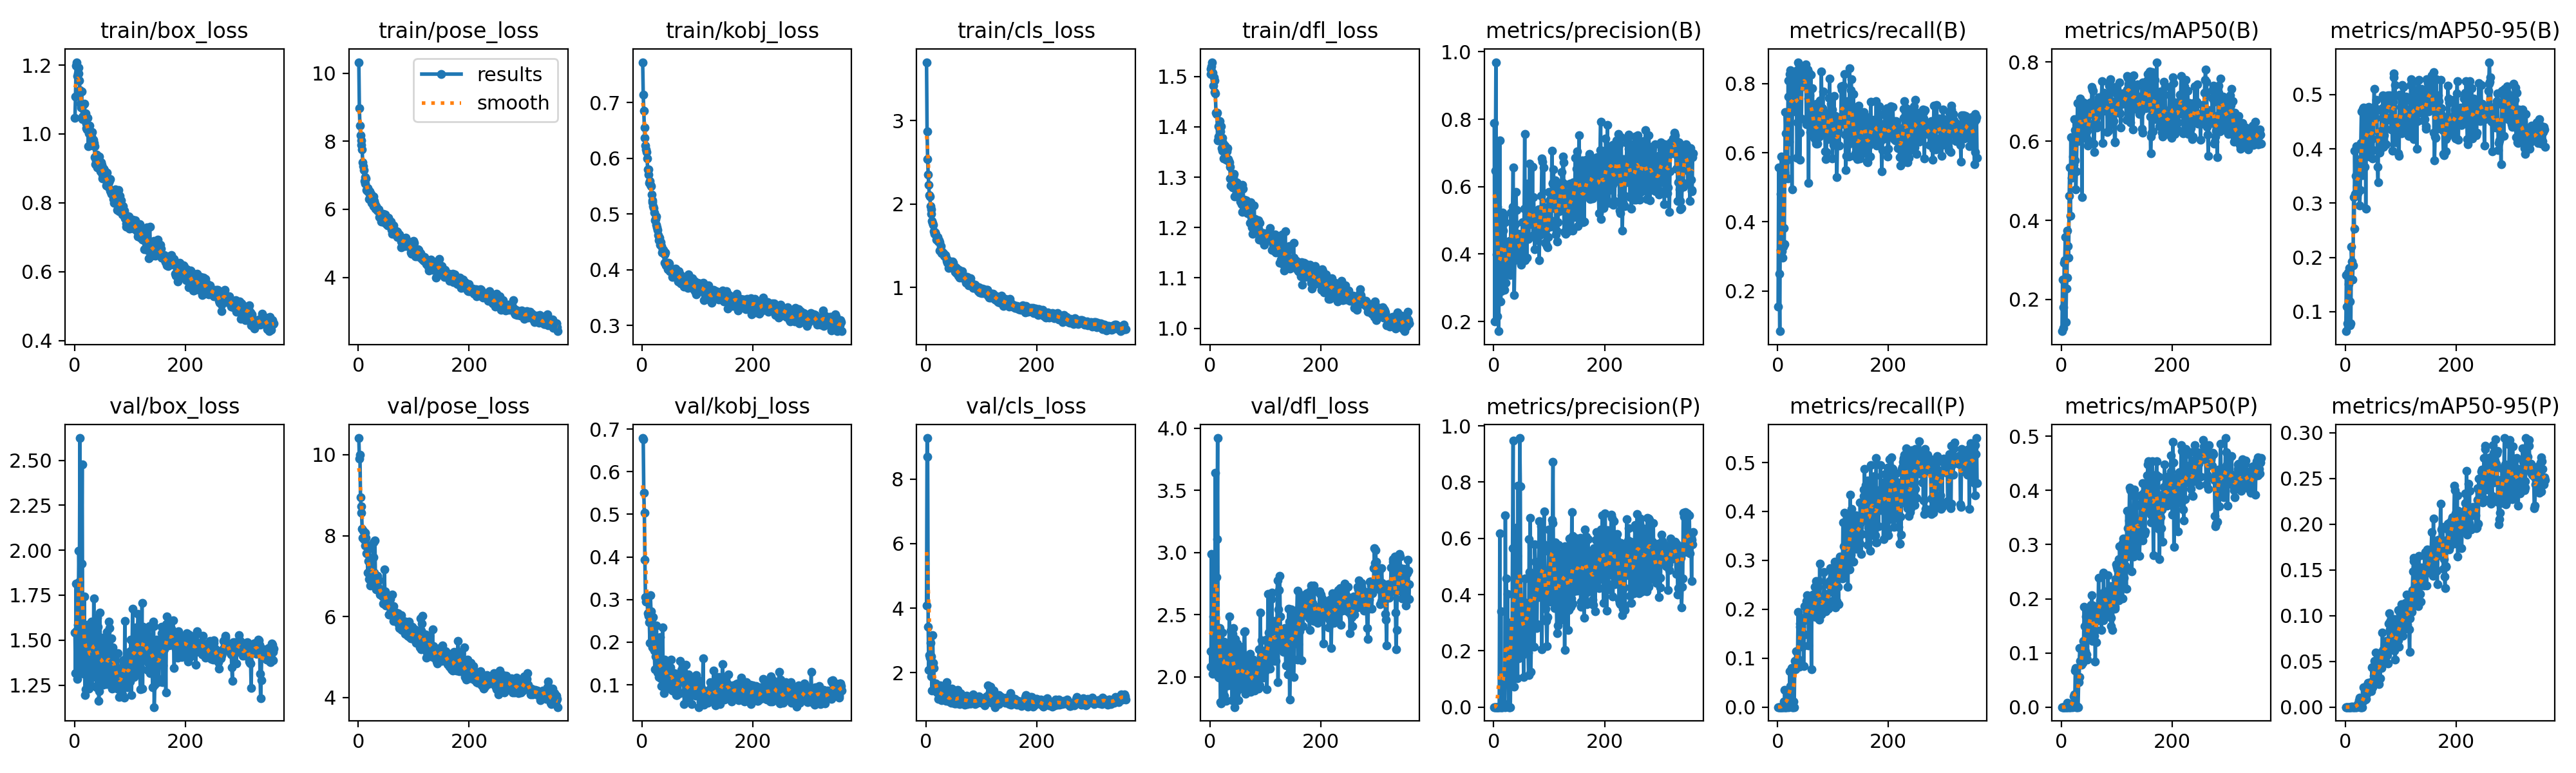

Source data for this figure (header and first rows):
epoch, time, train/box_loss, train/pose_loss, train/kobj_loss, train/cls_loss, train/dfl_loss, metrics/precision(B), metrics/recall(B), metrics/mAP50(B), metrics/mAP50-95(B), metrics/precision(P), metrics/recall(P), metrics/mAP50(P), metrics/mAP50-95(P), val/box_loss, val/pose_loss, val/kobj_loss, val/cls_loss, val/dfl_loss, lr/pg0, lr/pg1, lr/pg2
1, 35.65, 1.046, 10.32, 0.7726, 3.702, 1.505, 0.7894, 0.1538, 0.1198, 0.06389, 0, 0, 0, 0, 1.542, 10.41, 0.679, 4.089, 2.204, 0.0001612, 0.0001612, 0.0001612
2, 48.87, 1.109, 8.966, 0.7145, 2.871, 1.515, 0.1993, 0.5568, 0.2506, 0.1679, 0, 0, 0, 0, 1.315, 9.91, 0.6754, 9.267, 2.082, 0.0003275, 0.0003275, 0.0003275
3, 62.09, 1.199, 8.453, 0.6847, 2.54, 1.52, 0.6464, 0.249, 0.1802, 0.1089, 0, 0, 0, 0, 1.816, 10, 0.5509, 8.696, 2.986, 0.0004932, 0.0004932, 0.0004932
4, 75.11, 1.208, 8.176, 0.6555, 2.351, 1.528, 0.9691, 0.08333, 0.1289, 0.07869, 0, 0, 0, 0, 1.553, 8.955, 0.5039, 3.428, 2.203, 0.0005532, 0.0005532, 0.0005532
5, 88.03, 1.168, 8.018, 0.6369, 2.23, 1.507, 0.3979, 0.4809, 0.2933, 0.1716, 0, 0, 0, 0, 1.283, 8.72, 0.3927, 2.091, 2.022, 0.0005523, 0.0005523, 0.0005523
6, 101.3, 1.176, 7.892, 0.6228, 2.108, 1.481, 0.5407, 0.3194, 0.2993, 0.1509, 0, 0, 0, 0, 1.586, 8.569, 0.3056, 2.548, 2.488, 0.0005514, 0.0005514, 0.0005514
7, 114.2, 1.192, 7.753, 0.6158, 2.089, 1.498, 0.2151, 0.5881, 0.3579, 0.1803, 0, 0, 0, 0, 1.67, 8.17, 0.2953, 2.469, 2.48, 0.0005505, 0.0005505, 0.0005505
8, 127.3, 1.176, 7.384, 0.6118, 1.977, 1.469, 0.2751, 0.315, 0.1427, 0.07471, 0, 0, 0, 0, 1.997, 7.945, 0.3027, 2.932, 2.721, 0.0005496, 0.0005496, 0.0005496
9, 140.1, 1.156, 7.276, 0.5993, 1.937, 1.492, 0.1711, 0.2954, 0.2279, 0.1183, 0, 0, 0, 0, 1.824, 8.124, 0.3073, 2.505, 2.513, 0.0005487, 0.0005487, 0.0005487
10, 153, 1.127, 7.16, 0.5804, 1.88, 1.466, 0.3807, 0.3278, 0.2549, 0.07831, 0, 0, 0, 0, 2.624, 7.912, 0.2679, 1.88, 3.639, 0.0005477, 0.0005477, 0.0005477
11, 165.9, 1.088, 6.831, 0.5798, 1.802, 1.428, 0.7365, 0.3814, 0.3741, 0.2198, 0.6175, 0.0119, 0.00821, 0.00082, 1.327, 7.902, 0.2659, 1.447, 2.069, 0.0005468, 0.0005468, 0.0005468
12, 179.2, 1.076, 6.952, 0.5713, 1.778, 1.425, 0.2584, 0.3356, 0.3348, 0.1923, 0, 0, 0, 0, 1.743, 8.072, 0.2623, 3.168, 2.801, 0.0005459, 0.0005459, 0.0005459
13, 192, 1.123, 6.748, 0.5559, 1.755, 1.428, 0.3187, 0.5424, 0.3051, 0.1591, 0.3402, 0.03571, 0.00451, 0.00072, 1.926, 7.751, 0.2473, 2.312, 3.106, 0.000545, 0.000545, 0.000545
14, 204.9, 1.05, 6.916, 0.5587, 1.676, 1.372, 0.2908, 0.7175, 0.462, 0.185, 0, 0, 0, 0, 2.475, 7.942, 0.1979, 2.147, 3.921, 0.0005441, 0.0005441, 0.0005441
15, 217.7, 1.043, 6.565, 0.5527, 1.641, 1.38, 0.4872, 0.6563, 0.5337, 0.3111, 0, 0, 0, 0, 1.436, 7.561, 0.3102, 1.642, 2.012, 0.0005432, 0.0005432, 0.0005432
16, 230.7, 1.084, 6.546, 0.5496, 1.659, 1.401, 0.5223, 0.5776, 0.411, 0.253, 0, 0, 0, 0, 1.382, 7.765, 0.272, 1.537, 1.998, 0.0005422, 0.0005422, 0.0005422
17, 243.8, 1.043, 6.619, 0.5353, 1.656, 1.374, 0.4686, 0.5806, 0.6093, 0.3963, 0.09331, 0.02315, 0.00274, 0.00033, 1.315, 7.079, 0.2548, 1.589, 1.993, 0.0005413, 0.0005413, 0.0005413
18, 256.8, 1.087, 6.514, 0.521, 1.633, 1.411, 0.5097, 0.5247, 0.5336, 0.3167, 0.01319, 0.02416, 0.00512, 0.00059, 1.742, 7.38, 0.188, 1.665, 2.391, 0.0005404, 0.0005404, 0.0005404
19, 269.6, 1.054, 6.305, 0.5244, 1.576, 1.39, 0.2937, 0.8092, 0.5073, 0.3509, 0.00273, 0.0119, 0.0009, 9e-05, 1.196, 6.931, 0.1991, 1.597, 1.794, 0.0005395, 0.0005395, 0.0005395
20, 282.5, 1.06, 6.451, 0.5142, 1.591, 1.401, 0.4938, 0.7619, 0.6073, 0.4047, 0, 0, 0, 0, 1.228, 7.686, 0.2588, 1.387, 1.784, 0.0005386, 0.0005386, 0.0005386
21, 295.5, 1.016, 6.523, 0.5102, 1.605, 1.358, 0.393, 0.6314, 0.5605, 0.3316, 0.6824, 0.01471, 0.00353, 0.00036, 1.55, 7.044, 0.1853, 1.515, 2.124, 0.0005377, 0.0005377, 0.0005377
22, 308.3, 1.03, 6.347, 0.5029, 1.549, 1.352, 0.3156, 0.8266, 0.54, 0.3184, 0.1107, 0.0728, 0.01927, 0.00296, 1.556, 6.765, 0.1805, 1.182, 2.355, 0.0005367, 0.0005367, 0.0005367
23, 321.3, 1.014, 6.446, 0.4889, 1.568, 1.379, 0.3572, 0.8379, 0.655, 0.3519, 0.4567, 0.04301, 0.02397, 0.00391, 1.584, 7.092, 0.1361, 1.439, 2.273, 0.0005358, 0.0005358, 0.0005358
24, 334.2, 1.046, 6.191, 0.4904, 1.543, 1.368, 0.3586, 0.7847, 0.5521, 0.3258, 0.09189, 0.02381, 0.00464, 0.00099, 1.548, 7.129, 0.1664, 1.296, 2.178, 0.0005349, 0.0005349, 0.0005349
25, 347, 0.9637, 6.341, 0.4956, 1.445, 1.337, 0.339, 0.7679, 0.6273, 0.3711, 0.4024, 0.07944, 0.06741, 0.00752, 1.578, 6.823, 0.1989, 1.333, 2.285, 0.000534, 0.000534, 0.000534
26, 359.9, 1.002, 6.213, 0.4801, 1.44, 1.36, 0.4025, 0.494, 0.478, 0.2952, 0.1525, 0.08053, 0.0721, 0.01052, 1.23, 6.925, 0.2388, 1.614, 1.848, 0.0005331, 0.0005331, 0.0005331
27, 372.8, 1.023, 6.377, 0.4763, 1.495, 1.363, 0.3753, 0.8332, 0.5245, 0.3248, 0, 0, 0, 0, 1.496, 7.473, 0.1391, 1.35, 2.217, 0.0005321, 0.0005321, 0.0005321
28, 385.9, 0.9957, 6.09, 0.4713, 1.414, 1.35, 0.4231, 0.804, 0.6014, 0.4106, 0, 0, 0, 0, 1.283, 7.831, 0.1289, 1.154, 1.927, 0.0005312, 0.0005312, 0.0005312
29, 399.1, 1.006, 6.244, 0.4618, 1.429, 1.357, 0.4396, 0.79, 0.6961, 0.4691, 0.1704, 0.0119, 0.00087, 9e-05, 1.255, 7.081, 0.1572, 1.496, 1.807, 0.0005303, 0.0005303, 0.0005303
30, 412.1, 0.9895, 6.16, 0.4529, 1.405, 1.335, 0.3374, 0.7696, 0.6004, 0.3852, 0, 0, 0, 0, 1.505, 7.874, 0.1179, 1.336, 2.275, 0.0005294, 0.0005294, 0.0005294
31, 424.9, 0.9921, 6.025, 0.4576, 1.414, 1.352, 0.5234, 0.7189, 0.632, 0.3515, 0.2197, 0.09419, 0.04568, 0.00687, 1.603, 6.934, 0.1625, 1.289, 2.244, 0.0005285, 0.0005285, 0.0005285
32, 437.8, 1.006, 6.084, 0.4443, 1.408, 1.358, 0.4224, 0.7812, 0.6974, 0.4734, 0.3009, 0.07773, 0.05496, 0.00584, 1.493, 6.67, 0.1235, 1.287, 2.057, 0.0005276, 0.0005276, 0.0005276
33, 450.9, 0.9669, 6.029, 0.4504, 1.383, 1.336, 0.3933, 0.8359, 0.6569, 0.4758, 0.2232, 0.1145, 0.1094, 0.02183, 1.294, 6.783, 0.2113, 1.235, 1.929, 0.0005266, 0.0005266, 0.0005266
34, 463.9, 0.9835, 6.016, 0.4497, 1.376, 1.332, 0.5406, 0.7831, 0.7079, 0.4644, 0.5647, 0.08333, 0.08517, 0.00874, 1.327, 7.008, 0.1158, 1.177, 1.991, 0.0005257, 0.0005257, 0.0005257
35, 476.8, 0.9733, 5.958, 0.4427, 1.387, 1.33, 0.6571, 0.5848, 0.6387, 0.3673, 0.9483, 0.08333, 0.08349, 0.01664, 1.731, 6.958, 0.09698, 1.261, 2.485, 0.0005248, 0.0005248, 0.0005248
36, 489.6, 0.9644, 5.973, 0.4309, 1.359, 1.32, 0.4416, 0.6882, 0.683, 0.4747, 0.1508, 0.09534, 0.07842, 0.00808, 1.415, 6.717, 0.1267, 1.124, 2.233, 0.0005239, 0.0005239, 0.0005239
37, 502.5, 0.9334, 5.993, 0.437, 1.321, 1.297, 0.2788, 0.8619, 0.4582, 0.2893, 0.07228, 0.1943, 0.095, 0.0139, 1.518, 6.9, 0.2345, 1.703, 2.128, 0.000523, 0.000523, 0.000523
38, 515.4, 0.9116, 5.763, 0.4353, 1.3, 1.284, 0.3817, 0.7865, 0.6913, 0.4531, 0.2528, 0.09734, 0.08117, 0.00869, 1.516, 6.635, 0.1129, 1.204, 2.374, 0.0005221, 0.0005221, 0.0005221
39, 528.4, 0.9237, 5.884, 0.4322, 1.312, 1.283, 0.4883, 0.8514, 0.6978, 0.4478, 0.5995, 0.08295, 0.08962, 0.01468, 1.413, 6.544, 0.08069, 1.212, 2.13, 0.0005211, 0.0005211, 0.0005211
40, 541.3, 0.9396, 5.826, 0.4127, 1.323, 1.3, 0.5844, 0.5804, 0.6601, 0.4676, 0.2785, 0.1712, 0.1221, 0.02411, 1.237, 6.557, 0.11, 1.218, 1.813, 0.0005202, 0.0005202, 0.0005202
41, 554.1, 0.9023, 5.639, 0.4275, 1.234, 1.28, 0.5311, 0.6585, 0.6968, 0.3982, 0.6383, 0.1642, 0.1847, 0.02672, 1.626, 6.549, 0.1591, 1.134, 2.344, 0.0005193, 0.0005193, 0.0005193
42, 567, 0.9044, 5.735, 0.4304, 1.264, 1.302, 0.4098, 0.7962, 0.6923, 0.4774, 0.538, 0.1831, 0.1497, 0.02422, 1.574, 6.622, 0.1478, 1.114, 2.39, 0.0005184, 0.0005184, 0.0005184
43, 580, 0.9148, 5.721, 0.4079, 1.251, 1.306, 0.4092, 0.6979, 0.6104, 0.3865, 0.1023, 0.1639, 0.1034, 0.02232, 1.373, 6.66, 0.1434, 1.335, 2.071, 0.0005175, 0.0005175, 0.0005175
44, 593, 0.9091, 5.748, 0.4091, 1.272, 1.261, 0.4146, 0.8438, 0.6806, 0.4721, 0.7869, 0.1471, 0.1668, 0.02599, 1.163, 6.505, 0.1146, 1.088, 1.828, 0.0005166, 0.0005166, 0.0005166
45, 605.9, 0.934, 5.858, 0.4118, 1.289, 1.289, 0.4596, 0.7968, 0.6627, 0.4489, 0.1738, 0.1236, 0.09692, 0.02445, 1.215, 6.323, 0.1473, 1.066, 1.756, 0.0005156, 0.0005156, 0.0005156
46, 618.9, 0.9143, 5.615, 0.4004, 1.256, 1.28, 0.4449, 0.7914, 0.6269, 0.4179, 0.3166, 0.1758, 0.1377, 0.02751, 1.654, 6.521, 0.1139, 1.268, 2.306, 0.0005147, 0.0005147, 0.0005147
47, 631.7, 0.8905, 5.834, 0.4055, 1.243, 1.285, 0.4017, 0.8509, 0.6046, 0.4176, 0.9565, 0.08333, 0.0871, 0.01703, 1.406, 7.169, 0.09227, 1.517, 2.136, 0.0005138, 0.0005138, 0.0005138
48, 644.6, 0.9174, 5.848, 0.4128, 1.309, 1.29, 0.389, 0.8125, 0.5891, 0.4182, 0.7857, 0.1489, 0.171, 0.04379, 1.357, 6.624, 0.09223, 1.378, 2.244, 0.0005129, 0.0005129, 0.0005129
49, 657.5, 0.9105, 5.639, 0.4111, 1.294, 1.289, 0.4044, 0.8505, 0.5954, 0.3827, 0.1881, 0.2064, 0.1311, 0.02194, 1.512, 6.414, 0.1058, 1.345, 2.268, 0.000512, 0.000512, 0.000512
50, 670.6, 0.8822, 5.687, 0.3976, 1.261, 1.275, 0.3688, 0.8053, 0.641, 0.3974, 0.3762, 0.1803, 0.1492, 0.0262, 1.278, 6.276, 0.1116, 1.311, 1.896, 0.000511, 0.000511, 0.000511
51, 683.5, 0.871, 5.562, 0.3984, 1.229, 1.266, 0.428, 0.8562, 0.6966, 0.468, 0.1907, 0.2051, 0.1742, 0.03406, 1.416, 6.398, 0.1403, 1.058, 1.986, 0.0005101, 0.0005101, 0.0005101
52, 696.5, 0.8999, 5.601, 0.3979, 1.186, 1.285, 0.4942, 0.6823, 0.6986, 0.5105, 0.1849, 0.2175, 0.1865, 0.05066, 1.254, 6.321, 0.1589, 1.055, 1.813, 0.0005092, 0.0005092, 0.0005092
53, 709.4, 0.8994, 5.519, 0.3989, 1.213, 1.271, 0.4471, 0.794, 0.6685, 0.477, 0.2956, 0.2283, 0.1893, 0.04429, 1.428, 6.277, 0.1217, 1.264, 2.001, 0.0005083, 0.0005083, 0.0005083
54, 722.3, 0.8952, 5.762, 0.4011, 1.246, 1.284, 0.3836, 0.8411, 0.6742, 0.4739, 0.1061, 0.2084, 0.1369, 0.03417, 1.299, 6.272, 0.1042, 1.18, 1.972, 0.0005074, 0.0005074, 0.0005074
55, 735.2, 0.8689, 5.626, 0.3873, 1.17, 1.251, 0.5343, 0.7564, 0.7371, 0.4575, 0.3727, 0.2159, 0.206, 0.05944, 1.511, 6.046, 0.08701, 1.04, 2.244, 0.0005065, 0.0005065, 0.0005065
56, 748.3, 0.8777, 5.564, 0.3878, 1.224, 1.256, 0.7553, 0.5128, 0.7301, 0.4904, 0.4567, 0.1255, 0.1222, 0.036, 1.367, 6.053, 0.1253, 1.099, 1.977, 0.0005055, 0.0005055, 0.0005055
57, 761.2, 0.8654, 5.518, 0.3926, 1.2, 1.247, 0.3816, 0.831, 0.7277, 0.4709, 0.1943, 0.1904, 0.188, 0.04527, 1.254, 6.247, 0.1004, 1.462, 1.966, 0.0005046, 0.0005046, 0.0005046
58, 774.1, 0.8502, 5.588, 0.3931, 1.146, 1.231, 0.4632, 0.7656, 0.593, 0.367, 0.3671, 0.2113, 0.1523, 0.04369, 1.293, 6.434, 0.1281, 1.122, 1.985, 0.0005037, 0.0005037, 0.0005037
59, 786.9, 0.8869, 5.631, 0.392, 1.21, 1.285, 0.4938, 0.6605, 0.572, 0.3386, 0.3573, 0.2024, 0.1311, 0.0413, 1.546, 6.101, 0.1004, 1.355, 2.1, 0.0005028, 0.0005028, 0.0005028
60, 799.8, 0.8693, 5.394, 0.402, 1.18, 1.278, 0.3897, 0.8258, 0.6488, 0.4192, 0.3003, 0.2159, 0.162, 0.05523, 1.265, 6.055, 0.1106, 1.218, 1.905, 0.0005019, 0.0005019, 0.0005019
... 300 more rows
